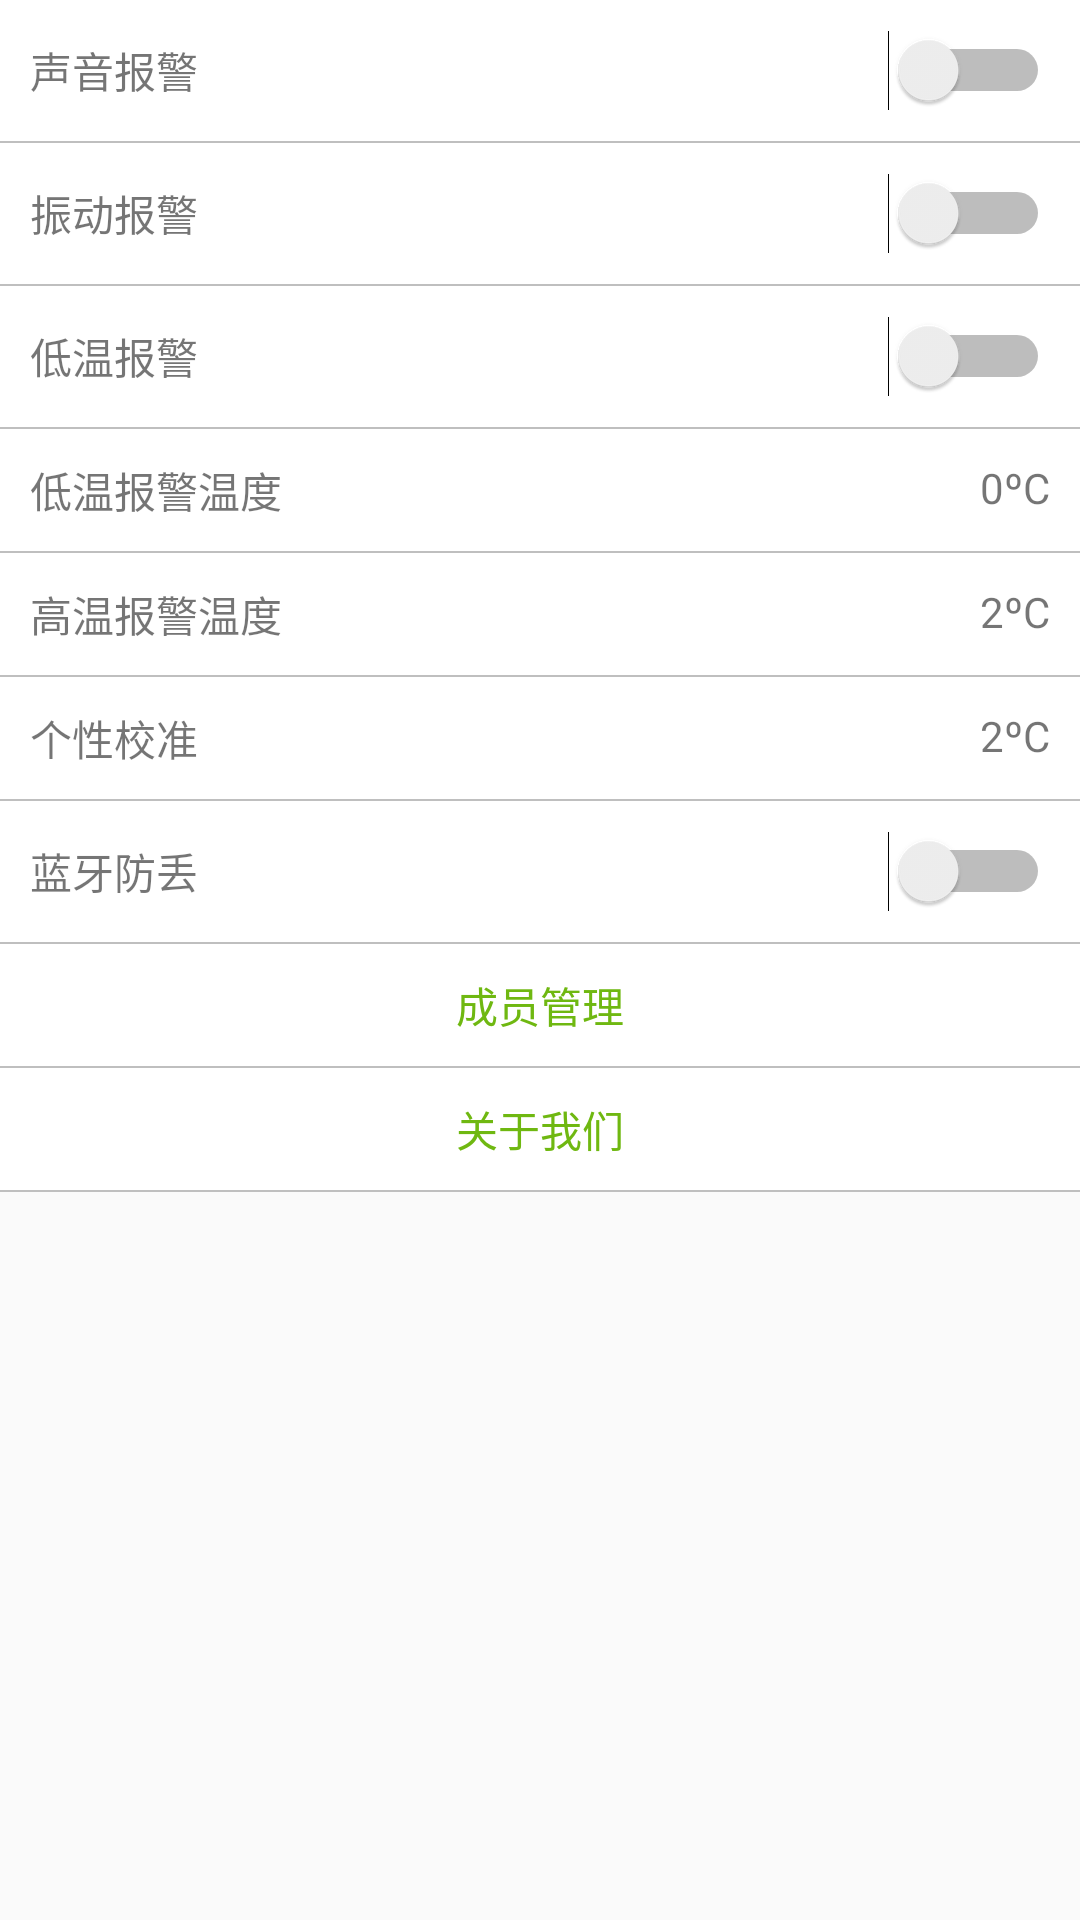

Here is an Android app screen rendered from its layout file. Give the layout XML and the strings, colors and styles it references.
<!-- AndroidManifest.xml: application theme AppTheme -->
<!-- res/layout/activity_setting.xml -->
<?xml version="1.0" encoding="utf-8"?>
<layout xmlns:android="http://schemas.android.com/apk/res/android"
        xmlns:app="http://schemas.android.com/apk/res-auto"
    >
    <data>
        <variable name="setting" type="cn.georgeyang.temperaturesafe.entity.SettingEntity"/>
    </data>


<LinearLayout
              android:orientation="vertical"
              android:layout_width="match_parent"
              android:layout_height="match_parent">

    <include layout="@layout/include_backtitle" />

    <ScrollView
        android:layout_width="match_parent"
        android:layout_height="match_parent">

        <LinearLayout
            android:layout_width="match_parent"
            android:orientation="vertical"
            android:layout_height="match_parent">


            <RelativeLayout
                style="@style/setting_itemLayout"
                >

                <TextView
                    android:layout_centerVertical="true"
                    android:text="声音报警"
                    android:layout_width="wrap_content"
                    android:layout_height="wrap_content"/>

                <Switch
                    android:layout_alignParentRight="true"
                    android:id="@+id/sw_soundAlarm"
                    android:layout_width="wrap_content"
                    android:layout_height="wrap_content"
                    android:textOn="开"
                    android:textOff="关"
                    />

            </RelativeLayout>

            <View
                android:layout_width="match_parent"
                android:layout_height="0.5dp"
                android:background="@color/grayness"
                />


            <RelativeLayout
                android:id="@+id/layout_wer"
                style="@style/setting_itemLayout"
                >

                <TextView
                    android:layout_centerVertical="true"
                    android:text="振动报警"
                    android:layout_width="wrap_content"
                    android:layout_height="wrap_content"/>

                <Switch
                    android:layout_alignParentRight="true"
                    android:id="@+id/sw_vibrationAlarm"
                    android:layout_width="wrap_content"
                    android:layout_height="wrap_content"
                    android:textOn="开"
                    android:textOff="关"
                    />

            </RelativeLayout>


            <View
                android:layout_width="match_parent"
                android:layout_height="0.5dp"
                android:background="@color/grayness"
                />


            <RelativeLayout
                style="@style/setting_itemLayout"
                >

                <TextView
                    android:layout_centerVertical="true"
                    android:text="低温报警"
                    android:layout_width="wrap_content"
                    android:layout_height="wrap_content"/>

                <Switch
                    android:layout_alignParentRight="true"
                    android:id="@+id/sw_lowAlarm"
                    android:layout_width="wrap_content"
                    android:layout_height="wrap_content"
                    android:textOn="开"
                    android:textOff="关"
                    />

            </RelativeLayout>

            <View
                android:layout_width="match_parent"
                android:layout_height="0.5dp"
                android:background="@color/grayness"
                />

            <RelativeLayout
                android:id="@+id/layout_low"
                style="@style/setting_itemLayout"
                >

                <TextView
                    android:layout_centerVertical="true"
                    android:text="低温报警温度"
                    android:layout_width="wrap_content"
                    android:layout_height="wrap_content"/>

                <TextView
                    android:id="@+id/tv_low"
                    android:text="0ºC"
                    app:tmp="@{setting.lowTemperatureValue}"
                    android:layout_alignParentRight="true"
                    android:layout_width="wrap_content"
                    android:layout_height="wrap_content"/>

            </RelativeLayout>



            <View
                android:layout_width="match_parent"
                android:layout_height="0.5dp"
                android:background="@color/grayness"
                />

            <RelativeLayout
                android:id="@+id/layout_height"
                style="@style/setting_itemLayout"
                >

                <TextView
                    android:layout_centerVertical="true"
                    android:text="高温报警温度"
                    android:layout_width="wrap_content"
                    android:layout_height="wrap_content"/>
                <TextView
                    android:id="@+id/tv_height"
                    android:text="2ºC"
                    android:layout_alignParentRight="true"
                    android:layout_width="wrap_content"
                    app:tmp="@{setting.highTemperatureValue}"
                    android:layout_height="wrap_content"/>

            </RelativeLayout>


            <View
                android:layout_width="match_parent"
                android:layout_height="0.5dp"
                android:background="@color/grayness"
                />


            <RelativeLayout
                android:id="@+id/layout_adjust"
                style="@style/setting_itemLayout"
                >

                <TextView
                    android:layout_centerVertical="true"
                    android:text="个性校准"
                    android:layout_width="wrap_content"
                    android:layout_height="wrap_content"/>

                <TextView
                    android:id="@+id/tv_adjust"
                    android:text="2ºC"
                    android:layout_alignParentRight="true"
                    app:tmp="@{setting.adjustTemperatureValue}"
                    android:layout_width="wrap_content"
                    android:layout_height="wrap_content"/>



            </RelativeLayout>


            <View
                android:layout_width="match_parent"
                android:layout_height="0.5dp"
                android:background="@color/grayness"
                />


            <RelativeLayout
                android:id="@+id/layout_lost"
                style="@style/setting_itemLayout"
                >

                <TextView
                    android:layout_centerVertical="true"
                    android:text="蓝牙防丢"
                    android:layout_width="wrap_content"
                    android:layout_height="wrap_content"/>

                <Switch
                    android:layout_alignParentRight="true"
                    android:id="@+id/sw_lostAlarm"
                    android:layout_width="wrap_content"
                    android:layout_height="wrap_content"
                    android:textOn="开"
                    android:textOff="关"
                    />

            </RelativeLayout>


            <RelativeLayout
                android:visibility="gone"
                android:id="@+id/layout_batter"
                style="@style/setting_itemLayout"
                >

                <TextView
                    android:layout_centerVertical="true"
                    android:text="电池电量"
                    android:layout_width="wrap_content"
                    android:layout_height="wrap_content"/>

                <ImageView
                    android:layout_alignParentRight="true"
                    android:layout_width="30dp"
                    android:src="@mipmap/img_go"
                    android:layout_height="30dp"/>



            </RelativeLayout>


            <RelativeLayout
                android:visibility="gone"
                android:id="@+id/layout_buleTool"
                style="@style/setting_itemLayout"
                >

                <TextView
                    android:layout_centerVertical="true"
                    android:text="蓝牙设置"
                    android:layout_width="wrap_content"
                    android:layout_height="wrap_content"/>

                <ImageView
                    android:layout_alignParentRight="true"
                    android:layout_width="30dp"
                    android:src="@mipmap/img_go"
                    android:layout_height="30dp"/>



            </RelativeLayout>


            <RelativeLayout
                android:visibility="gone"
                android:id="@+id/layout_people"
                style="@style/setting_itemLayout"
                >

                <TextView
                    android:layout_centerVertical="true"
                    android:text="成员管理"
                    android:layout_width="wrap_content"
                    android:layout_height="wrap_content"/>

                <ImageView
                    android:layout_alignParentRight="true"
                    android:layout_width="30dp"
                    android:src="@mipmap/img_go"
                    android:layout_height="30dp"/>



            </RelativeLayout>


            <View
                android:layout_width="match_parent"
                android:layout_height="0.5dp"
                android:background="@color/grayness"
                />

            <RelativeLayout
                android:id="@+id/layout_name"
                android:layout_width="match_parent"
                android:layout_height="wrap_content"
                android:padding="10dp"
                android:background="@drawable/selector_general_white"
                >

                <TextView
                    android:textColor="@color/colorAccent"
                    android:layout_centerInParent="true"
                    android:text="成员管理"
                    android:layout_width="wrap_content"
                    android:layout_height="wrap_content"/>


            </RelativeLayout>

            <View
                android:layout_width="match_parent"
                android:layout_height="0.5dp"
                android:background="@color/grayness"
                />

            <RelativeLayout
                android:id="@+id/layout_about"
                android:layout_width="match_parent"
                android:layout_height="wrap_content"
                android:padding="10dp"
                android:background="@drawable/selector_general_white"
                >

                <TextView
                    android:layout_centerInParent="true"
                    android:text="关于我们"
                    android:textColor="@color/colorAccent"
                    android:layout_width="wrap_content"
                    android:layout_height="wrap_content"/>


            </RelativeLayout>

            <View
                android:layout_width="match_parent"
                android:layout_height="0.5dp"
                android:background="@color/grayness"
                />

        </LinearLayout>


    </ScrollView>

</LinearLayout>

    </layout>
<!-- res/layout/include_backtitle.xml (included above) -->
<?xml version="1.0" encoding="utf-8"?>
<RelativeLayout xmlns:android="http://schemas.android.com/apk/res/android"
              android:orientation="vertical"
              android:layout_width="match_parent"
                android:background="@color/colorAccent"
              android:layout_height="@dimen/title_height">


    <TextView
        android:id="@+id/tv_title"
        android:layout_centerInParent="true"
        android:layout_width="wrap_content"
        android:textSize="18sp"
        android:textStyle="bold"
        android:text="title"
        android:textColor="@color/white"
        android:layout_height="wrap_content"/>

    <ImageView
        android:id="@+id/btn_back"
        android:layout_width="35dp"
        android:layout_marginLeft="5dp"
        android:layout_centerVertical="true"
        android:layout_alignParentLeft="true"
        android:src="@mipmap/btn_back"
        android:layout_height="35dp"/>

</RelativeLayout>
<!-- resources referenced by this layout -->
<resources>
  <color name="colorAccent">#6FB811</color>
  <color name="grayness">#ffBFBFBF</color>
  <color name="white">#ffFFFFFF</color>
  <!-- drawable selector_general_white (drawable) -->
  <?xml version="1.0" encoding="utf-8"?>
  <selector
    xmlns:android="http://schemas.android.com/apk/res/android">
    <item android:drawable="@color/grayness" android:state_focused="true" />
    <item android:drawable="@color/grayness" android:state_pressed="true" />
    <item android:drawable="@color/white"/>
  </selector>
  <!-- mipmap img_go: png bitmap (mipmap-xhdpi, 7661 bytes) -->
  <style name="setting_itemLayout">
          <item name="android:layout_width">match_parent</item>
          <item name="android:padding">10dp</item>
          <item name="android:background">@drawable/selector_general_white</item>
          <item name="android:layout_height">wrap_content</item>
      </style>
  <style name="AppTheme" parent="Theme.AppCompat.Light.NoActionBar">
          
          <item name="colorPrimary">@color/colorPrimary</item>
          <item name="colorPrimaryDark">@color/colorPrimaryDark</item>
          <item name="colorAccent">#ff6FB811</item>
      </style>
  <color name="colorPrimary">#3F51B5</color>
  <color name="colorPrimaryDark">#303F9F</color>
</resources>
